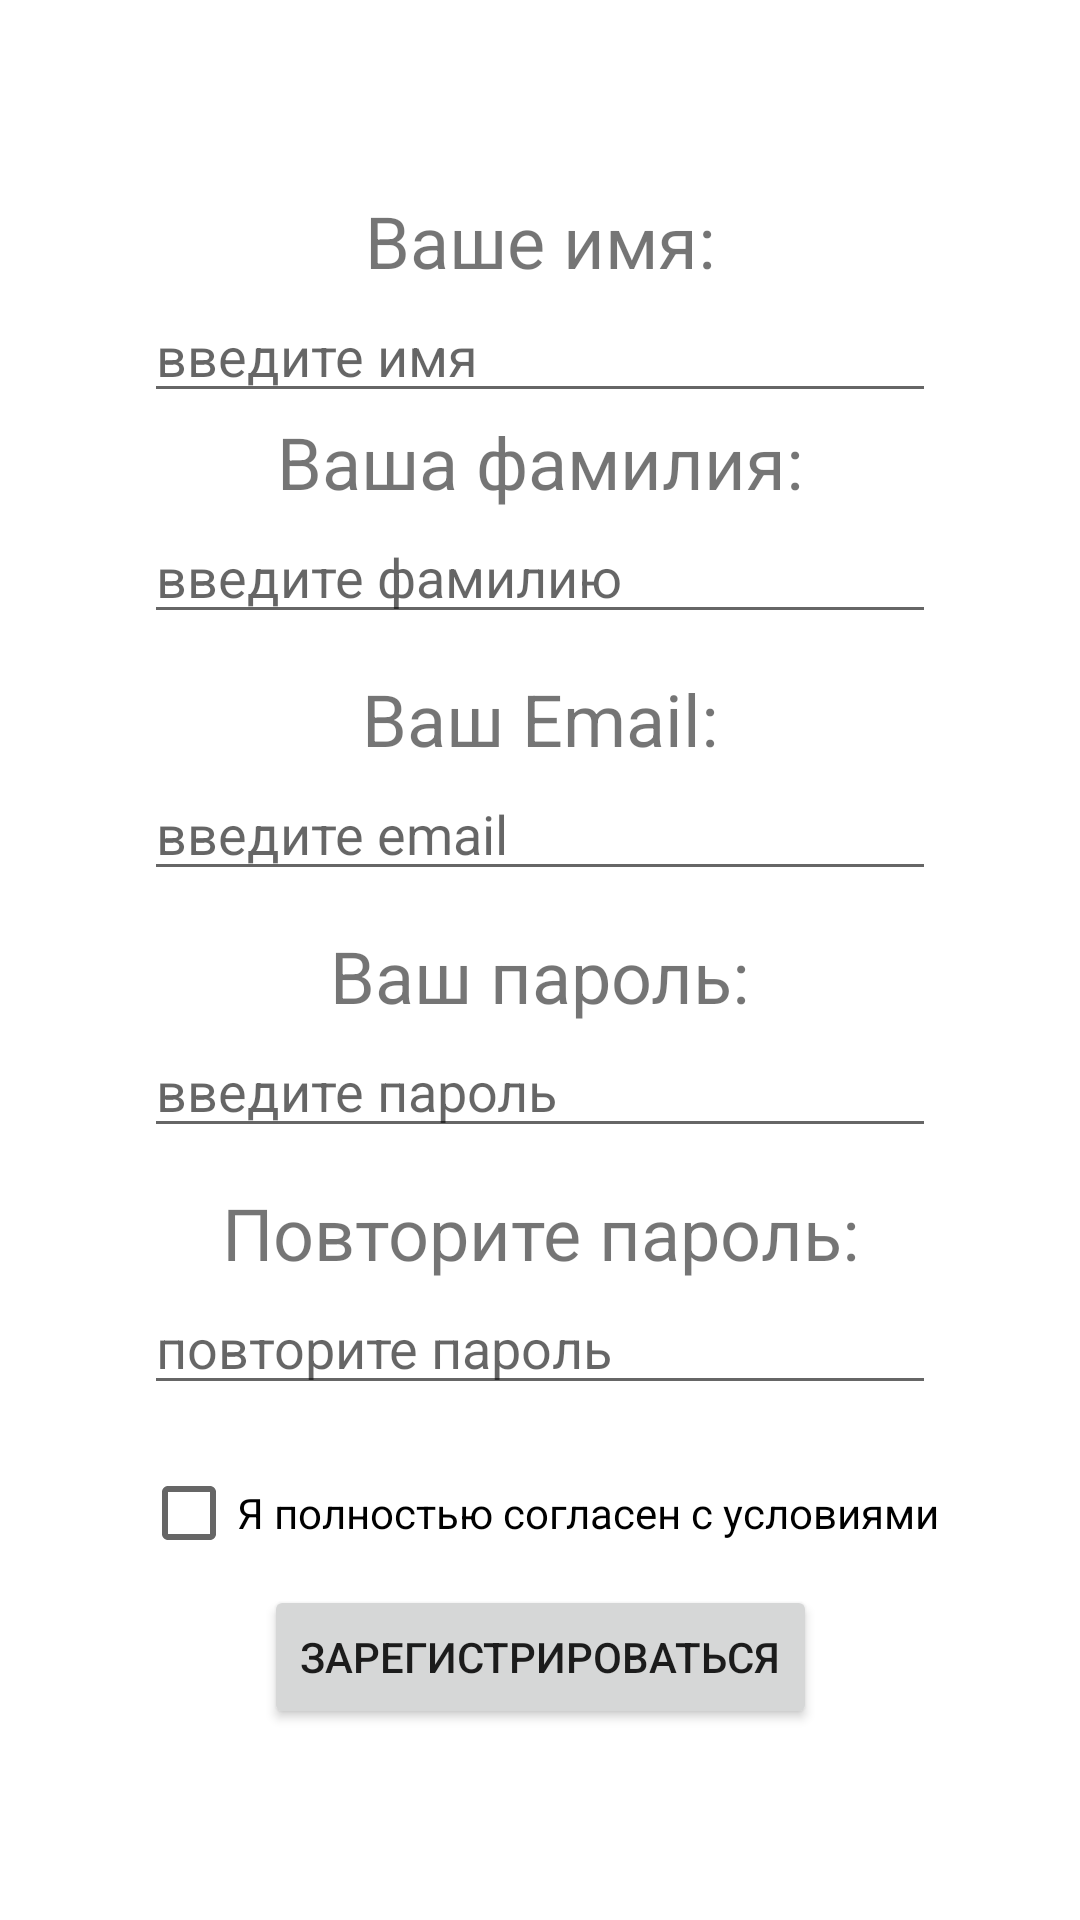

This screen was rendered from an Android layout file. Write that file and the resources it references.
<!-- AndroidManifest.xml: application theme Theme.InvestForecast -->
<!-- res/layout/fragment_sign_up.xml -->
<?xml version="1.0" encoding="utf-8"?>
<androidx.constraintlayout.widget.ConstraintLayout xmlns:android="http://schemas.android.com/apk/res/android"
    xmlns:app="http://schemas.android.com/apk/res-auto"
    xmlns:tools="http://schemas.android.com/tools"
    android:layout_width="match_parent"
    android:layout_height="match_parent"
    tools:context=".ui.login.signup.SignUpFragment">


    <androidx.constraintlayout.widget.Guideline
        android:id="@+id/guidelineTop"
        android:layout_width="wrap_content"
        android:layout_height="wrap_content"
        android:orientation="horizontal"
        app:layout_constraintGuide_percent="0.10" />
    <TextView
        android:id="@+id/tvName"
        android:layout_width="wrap_content"
        android:layout_height="wrap_content"
        android:text="Ваше имя:"
        android:textSize="24sp"
        app:layout_constraintTop_toTopOf="@id/guidelineTop"
        app:layout_constraintBottom_toTopOf="@id/etName"
        app:layout_constraintEnd_toEndOf="parent"
        app:layout_constraintStart_toStartOf="parent" />

    <EditText
        android:id="@+id/etName"
        android:layout_width="match_parent"
        android:layout_height="wrap_content"
        android:layout_marginStart="48dp"
        android:layout_marginEnd="48dp"
        android:hint="введите имя"
        app:layout_constraintEnd_toEndOf="parent"
        app:layout_constraintStart_toStartOf="parent"
        app:layout_constraintTop_toBottomOf="@id/tvName" />

    <TextView
        android:id="@+id/tvLastname"
        android:layout_width="wrap_content"
        android:layout_height="wrap_content"
        android:text="Ваша фамилия:"
        android:textSize="24sp"
        app:layout_constraintTop_toBottomOf="@id/etName"
        app:layout_constraintBottom_toTopOf="@id/etLastname"
        app:layout_constraintEnd_toEndOf="parent"
        app:layout_constraintStart_toStartOf="parent" />

    <EditText
        android:id="@+id/etLastname"
        android:layout_width="match_parent"
        android:layout_height="wrap_content"
        android:layout_marginStart="48dp"
        android:layout_marginEnd="48dp"
        android:hint="введите фамилию"
        app:layout_constraintEnd_toEndOf="parent"
        app:layout_constraintStart_toStartOf="parent"
        app:layout_constraintTop_toBottomOf="@id/tvLastname" />

    <TextView
        android:id="@+id/tvEmail"
        android:layout_width="wrap_content"
        android:layout_height="wrap_content"
        android:layout_marginTop="12dp"
        android:text="Ваш Email:"
        android:textSize="24sp"
        app:layout_constraintBottom_toTopOf="@id/etEmail"
        app:layout_constraintEnd_toEndOf="parent"
        app:layout_constraintStart_toStartOf="parent"
        app:layout_constraintTop_toBottomOf="@id/etLastname" />

    <EditText
        android:id="@+id/etEmail"
        android:layout_width="match_parent"
        android:layout_height="wrap_content"
        android:layout_marginStart="48dp"
        android:layout_marginEnd="48dp"
        android:hint="введите email"
        app:layout_constraintBottom_toTopOf="@id/tvPassword"
        app:layout_constraintEnd_toEndOf="parent"
        app:layout_constraintStart_toStartOf="parent"
        app:layout_constraintTop_toBottomOf="@id/tvEmail" />

    <TextView
        android:id="@+id/tvPassword"
        android:layout_width="wrap_content"
        android:layout_height="wrap_content"
        android:layout_marginTop="12dp"
        android:text="Ваш пароль:"
        android:textSize="24sp"
        app:layout_constraintBottom_toTopOf="@id/etPassword"
        app:layout_constraintEnd_toEndOf="parent"
        app:layout_constraintStart_toStartOf="parent"
        app:layout_constraintTop_toBottomOf="@id/etEmail" />

    <EditText
        android:id="@+id/etPassword"
        android:layout_width="match_parent"
        android:layout_height="wrap_content"
        android:layout_marginStart="48dp"
        android:layout_marginEnd="48dp"
        android:hint="введите пароль"
        app:layout_constraintEnd_toEndOf="parent"
        app:layout_constraintStart_toStartOf="parent"
        app:layout_constraintTop_toBottomOf="@id/tvPassword" />

    <TextView
        android:id="@+id/tvRepeatPassword"
        android:layout_width="wrap_content"
        android:layout_height="wrap_content"
        android:layout_marginTop="12dp"
        android:text="Повторите пароль:"
        android:textSize="24sp"
        app:layout_constraintBottom_toTopOf="@id/etRepeatPassword"
        app:layout_constraintEnd_toEndOf="parent"
        app:layout_constraintStart_toStartOf="parent"
        app:layout_constraintTop_toBottomOf="@id/etPassword" />

    <EditText
        android:id="@+id/etRepeatPassword"
        android:layout_width="match_parent"
        android:layout_height="wrap_content"
        android:layout_marginStart="48dp"
        android:layout_marginEnd="48dp"
        android:hint="повторите пароль"
        app:layout_constraintEnd_toEndOf="parent"
        app:layout_constraintStart_toStartOf="parent"
        app:layout_constraintTop_toBottomOf="@id/tvRepeatPassword" />

    <CheckBox
        android:id="@+id/cbAgree"
        android:layout_width="wrap_content"
        android:layout_height="wrap_content"
        android:layout_marginTop="12dp"
        android:text="Я полностью согласен с условиями"
        app:layout_constraintEnd_toEndOf="@id/etRepeatPassword"
        app:layout_constraintStart_toStartOf="@id/etRepeatPassword"
        app:layout_constraintTop_toBottomOf="@id/etRepeatPassword" />

    <Button
        android:id="@+id/btRegister"
        android:layout_width="wrap_content"
        android:layout_height="wrap_content"
        android:text="Зарегистрироваться"
        app:layout_constraintStart_toStartOf="parent"
        app:layout_constraintEnd_toEndOf="parent"
        app:layout_constraintTop_toBottomOf="@id/cbAgree"/>

</androidx.constraintlayout.widget.ConstraintLayout>
<!-- resources referenced by this layout -->
<resources>
  <style name="Theme.InvestForecast" parent="Theme.MaterialComponents.DayNight.DarkActionBar">
          
          <item name="colorPrimary">@color/purple_500</item>
          <item name="colorPrimaryVariant">@color/purple_700</item>
          <item name="colorOnPrimary">@color/white</item>
          
          <item name="colorSecondary">@color/teal_200</item>
          <item name="colorSecondaryVariant">@color/teal_700</item>
          <item name="colorOnSecondary">@color/black</item>
          
          <item name="android:statusBarColor" tools:targetApi="l">?attr/colorPrimaryVariant</item>
          
      </style>
  <color name="purple_500">#FF6200EE</color>
  <color name="purple_700">#FF3700B3</color>
  <color name="white">#FFFFFFFF</color>
  <color name="teal_200">#FF03DAC5</color>
  <color name="teal_700">#FF018786</color>
  <color name="black">#FF000000</color>
</resources>
